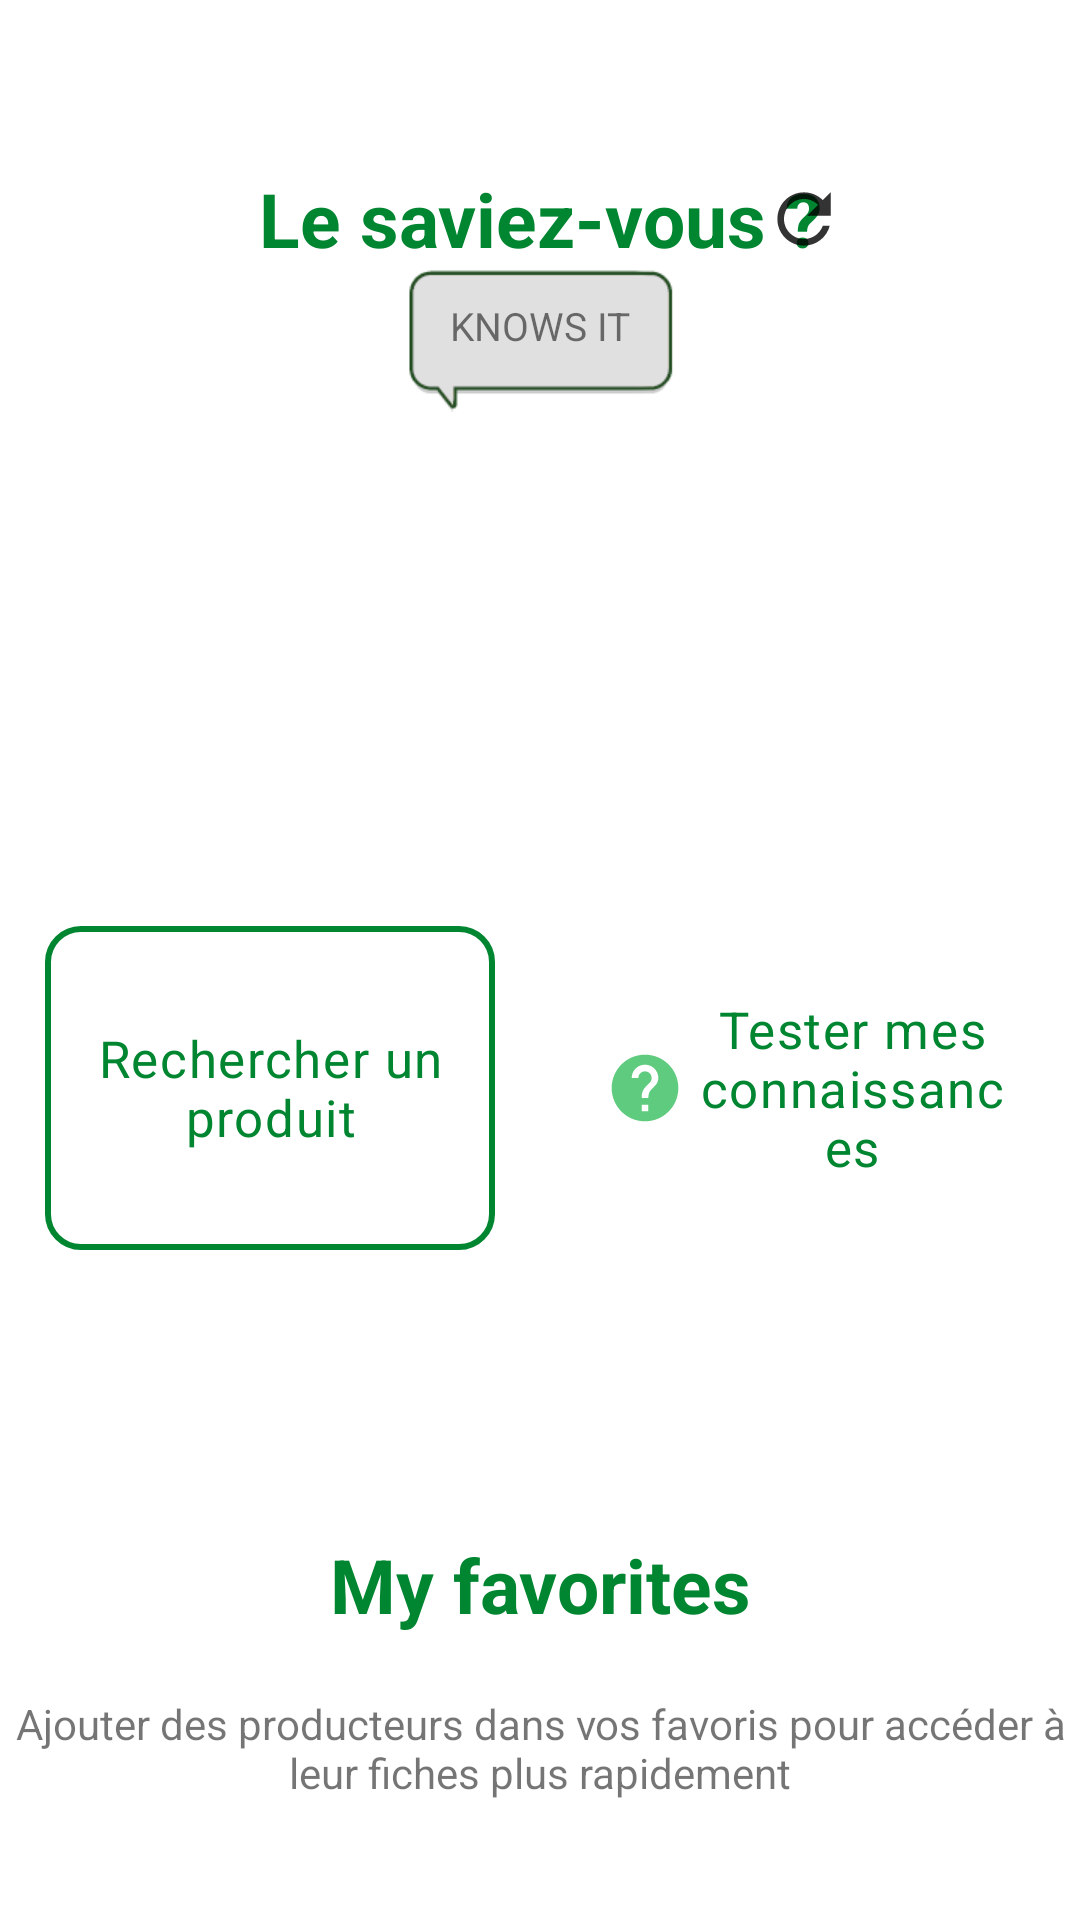

Reconstruct the res/layout file that produces this screen, plus the resources it refers to.
<!-- AndroidManifest.xml: application theme AppTheme -->
<!-- res/layout/activity_home.xml -->
<?xml version="1.0" encoding="utf-8"?>
<androidx.drawerlayout.widget.DrawerLayout
    xmlns:android="http://schemas.android.com/apk/res/android"
    xmlns:app="http://schemas.android.com/apk/res-auto"
    xmlns:tools="http://schemas.android.com/tools"
    android:id="@+id/activity_main_drawer_layout"
    android:layout_width="match_parent"
    android:layout_height="match_parent"
    tools:context=".search_places.MainActivity">

    <androidx.constraintlayout.widget.ConstraintLayout
        android:id="@+id/main_layout"
        android:layout_width="match_parent"
        android:layout_height="match_parent">

        <ScrollView
            android:layout_width="match_parent"
            android:layout_height="match_parent">

            <androidx.constraintlayout.widget.ConstraintLayout
                android:layout_width="match_parent"
                android:layout_height="wrap_content">

                <TextView
                    android:id="@+id/fragment_home_title"
                    android:layout_width="match_parent"
                    android:layout_height="wrap_content"
                    android:text="Le saviez-vous ?"
                    android:gravity="center_horizontal"
                    android:textSize="25dp"
                    android:textStyle="bold"
                    android:layout_marginTop="?actionBarSize"
                    android:textColor="@color/colorPrimaryDark"
                    app:layout_constraintTop_toTopOf="parent"
                    app:layout_constraintStart_toStartOf="parent"
                    app:layout_constraintEnd_toEndOf="parent"/>

                <ImageView
                    android:id="@+id/home_refresh"
                    android:layout_width="wrap_content"
                    android:layout_height="wrap_content"
                    android:src="@drawable/refresh"
                    app:layout_constraintTop_toTopOf="@id/fragment_home_title"
                    app:layout_constraintBottom_toBottomOf="@id/fragment_home_title"
                    app:layout_constraintEnd_toEndOf="parent"
                    android:layout_marginEnd="80dp"/>

                <TextView
                    android:id="@+id/knows_it_txt"
                    android:layout_width="wrap_content"
                    android:maxWidth="@dimen/bubble_max_width"
                    android:layout_height="wrap_content"
                    app:layout_constraintStart_toStartOf="parent"
                    app:layout_constraintEnd_toEndOf="parent"
                    app:layout_constraintTop_toBottomOf="@id/fragment_home_title"
                    android:text="KNOWS IT"
                    android:paddingTop="10dp"
                    android:paddingStart="15dp"
                    android:paddingEnd="15dp"
                    android:paddingBottom="20dp"
                    android:background="@drawable/bubble_4"
                    android:textAlignment="center"
                    android:gravity="center"
                    android:textSize="13sp"/>

                <ImageView
                    android:id="@+id/knows_it_img"
                    android:layout_width="90dp"
                    android:layout_height="90dp"
                    android:layout_marginBottom="25dp"
                    app:layout_constraintStart_toStartOf="parent"
                    app:layout_constraintEnd_toEndOf="parent"
                    app:layout_constraintTop_toBottomOf="@id/knows_it_txt"
                    app:layout_constraintBottom_toTopOf="@id/home_btn_container"/>

                <androidx.constraintlayout.widget.ConstraintLayout
                    android:id="@+id/home_btn_container"
                    android:layout_width="0dp"
                    android:layout_height="150dp"
                    app:layout_constraintStart_toStartOf="parent"
                    app:layout_constraintEnd_toEndOf="parent"
                    app:layout_constraintTop_toBottomOf="@id/knows_it_img"
                    app:layout_constraintBottom_toTopOf="@id/home_fav_title">

                    <com.google.android.material.button.MaterialButton
                        android:id="@+id/home_search_btn"
                        android:layout_width="0dp"
                        android:layout_height="0dp"
                        style="@style/ButtonHome"
                        android:text="Rechercher un produit"
                        android:textSize="17sp"
                        android:textColor="@color/colorPrimaryDark"
                        android:paddingTop="15dp"
                        android:paddingBottom="15dp"
                        app:icon="@drawable/search"
                        app:strokeWidth="2dp"
                        app:strokeColor="@color/colorPrimaryDark"
                        android:layout_margin="15dp"
                        app:cornerRadius="12dp"
                        android:textAppearance="@style/TextAppearance.MaterialComponents.Body1"
                       app:layout_constraintStart_toStartOf="parent"
                        app:layout_constraintTop_toTopOf="parent"
                        app:layout_constraintBottom_toBottomOf="parent"
                        app:layout_constraintEnd_toStartOf="@id/home_quiz_btn"/>

                    <com.google.android.material.button.MaterialButton
                        android:id="@+id/home_quiz_btn"
                        android:layout_width="0dp"
                        android:layout_height="0dp"
                        style="@style/Widget.MaterialComponents.Button.TextButton"
                        android:text="Tester mes connaissances"
                        android:textSize="17sp"
                        android:textColor="@color/colorPrimaryDark"
                        android:paddingTop="15dp"
                        android:paddingBottom="15dp"
                        app:icon="@drawable/quiz"
                        app:strokeWidth="2dp"
                        android:background="@color/colorPrimary"
                        app:strokeColor="@color/colorPrimaryDark"
                        android:layout_margin="15dp"
                        app:cornerRadius="12dp"
                        android:textAppearance="@style/TextAppearance.MaterialComponents.Body1"
                        app:layout_constraintTop_toTopOf="parent"
                        app:layout_constraintBottom_toBottomOf="parent"
                        app:layout_constraintEnd_toEndOf="parent"
                        app:layout_constraintStart_toEndOf="@id/home_search_btn"/>

                </androidx.constraintlayout.widget.ConstraintLayout>

                <TextView
                    android:id="@+id/home_fav_title"
                    android:layout_width="match_parent"
                    android:layout_height="wrap_content"
                    android:text="@string/home_title_favorites"
                    android:gravity="center_horizontal"
                    android:textSize="25sp"
                    android:textStyle="bold"
                    android:layout_marginTop="?actionBarSize"
                    android:textColor="@color/colorPrimaryDark"
                    app:layout_constraintStart_toStartOf="parent"
                    app:layout_constraintEnd_toEndOf="parent"
                    app:layout_constraintTop_toBottomOf="@id/home_btn_container"
                    app:layout_constraintBottom_toTopOf="@id/home_list_fav"/>

                <androidx.recyclerview.widget.RecyclerView
                    android:id="@+id/home_list_fav"
                    android:layout_width="0dp"
                    android:layout_height="wrap_content"
                    android:layout_marginTop="20dp"
                    android:orientation="horizontal"
                    app:layoutManager="androidx.recyclerview.widget.LinearLayoutManager"
                    app:layout_constraintBottom_toBottomOf="parent"
                    app:layout_constraintEnd_toEndOf="parent"
                    app:layout_constraintStart_toStartOf="parent"
                    app:layout_constraintTop_toBottomOf="@id/home_fav_title"
                    tools:listitem="@layout/item_favorites"
                    android:visibility="invisible"/>

                <TextView
                    android:id="@+id/no_favorites"
                    android:layout_width="match_parent"
                    android:layout_height="wrap_content"
                    android:text="Ajouter des producteurs dans vos favoris pour accéder à leur fiches plus rapidement"
                    android:textAlignment="center"
                    app:layout_constraintTop_toTopOf="@id/home_list_fav"
                    app:layout_constraintBottom_toBottomOf="@id/home_list_fav"
                    app:layout_constraintStart_toStartOf="parent"
                    app:layout_constraintEnd_toEndOf="parent"/>

            </androidx.constraintlayout.widget.ConstraintLayout>

        </ScrollView>


    </androidx.constraintlayout.widget.ConstraintLayout>

    <com.google.android.material.navigation.NavigationView
        android:id="@+id/main_drawer"
        android:layout_width="wrap_content"
        android:layout_height="match_parent"
        android:background="@android:color/white"
        android:layout_gravity="start"
        app:headerLayout="@layout/header"
        app:menu="@menu/menu_drawer"
        app:itemIconTint="@drawable/bottom_navigation_colors"
        app:itemTextColor="@drawable/bottom_navigation_colors"
        android:fitsSystemWindows="true"/>


</androidx.drawerlayout.widget.DrawerLayout>
<!-- res/layout/item_favorites.xml (included above) -->
<?xml version="1.0" encoding="utf-8"?>
<androidx.cardview.widget.CardView xmlns:android="http://schemas.android.com/apk/res/android"
    android:layout_width="wrap_content"
    android:layout_height="wrap_content"
    app:cardCornerRadius="10dp"
    android:layout_margin="5dp"
    app:contentPadding="5dp"
    android:background="@color/colorPrimary"
    xmlns:app="http://schemas.android.com/apk/res-auto">

    <androidx.constraintlayout.widget.ConstraintLayout
        android:layout_width="wrap_content"
        android:layout_height="wrap_content">

        <ImageView
            android:id="@+id/favorites_photo"
            android:layout_width="300dp"
            android:layout_height="120dp"
            android:background="@color/colorPrimary"
            app:layout_constraintEnd_toEndOf="parent"
            app:layout_constraintStart_toStartOf="parent"
            app:layout_constraintTop_toTopOf="parent"
            app:layout_constraintBottom_toBottomOf="parent"/>

        <TextView
            android:id="@+id/favorites_name"
            android:layout_width="wrap_content"
            android:layout_height="wrap_content"
            app:layout_constraintStart_toStartOf="parent"
            app:layout_constraintEnd_toEndOf="parent"
            app:layout_constraintTop_toTopOf="parent"
            app:layout_constraintBottom_toBottomOf="parent"
            android:background="@color/transparentColor"
            android:text="Establishment's name"
            android:padding="5dp"
            android:textColor="@color/quantum_white_100"/>

    </androidx.constraintlayout.widget.ConstraintLayout>


</androidx.cardview.widget.CardView>
<!-- res/layout/header.xml (included above) -->
<?xml version="1.0" encoding="utf-8"?>
<androidx.constraintlayout.widget.ConstraintLayout xmlns:android="http://schemas.android.com/apk/res/android"
    android:layout_width="match_parent"
    android:layout_height="match_parent"
    xmlns:app="http://schemas.android.com/apk/res-auto"
    android:background="@color/colorAccent">

    <de.hdodenhof.circleimageview.CircleImageView
        android:id="@+id/header_photo"
        android:layout_width="150dp"
        android:layout_height="150dp"
        android:background="@drawable/user"
        app:layout_constraintStart_toStartOf="parent"
        app:layout_constraintEnd_toEndOf="parent"
        app:layout_constraintTop_toTopOf="parent"
        android:layout_marginTop="5dp"/>

    <TextView
        android:id="@+id/header_name"
        android:layout_width="wrap_content"
        android:layout_height="wrap_content"
        app:layout_constraintStart_toStartOf="parent"
        app:layout_constraintEnd_toEndOf="parent"
        app:layout_constraintTop_toBottomOf="@id/header_photo"
        android:text="Nom"
        android:textColor="@color/colorAccent"
        android:textSize="15sp"
        android:padding="15dp"
        />

</androidx.constraintlayout.widget.ConstraintLayout>
<!-- resources referenced by this layout -->
<resources>
  <color name="colorAccent">#664C2C</color>
  <color name="colorPrimary">#37BE5E</color>
  <color name="colorPrimaryDark">#008530</color>
  <color name="transparentColor">#7A000000</color>
  <dimen name="bubble_max_width">300dp</dimen>
  <!-- drawable bottom_navigation_colors (drawable) -->
  <?xml version="1.0" encoding="utf-8"?>
  <selector xmlns:android="http://schemas.android.com/apk/res/android">
  
      <item
          android:state_checked="true"
          android:color="#FFFFFF"/>
      <item
          android:state_checked="false"
          android:color="@android:color/black"/>
  </selector>
  <!-- drawable quiz (drawable-anydpi) -->
  <vector xmlns:android="http://schemas.android.com/apk/res/android"
      android:width="24dp"
      android:height="24dp"
      android:viewportWidth="21.6"
      android:viewportHeight="21.6"
      android:tint="#000000"
      android:alpha="0.8">
    <group android:translateX="-1.2"
        android:translateY="-1.2">
        <path
            android:fillColor="#FF000000"
            android:pathData="M12,2C6.48,2 2,6.48 2,12s4.48,10 10,10 10,-4.48 10,-10S17.52,2 12,2zM13,19h-2v-2h2v2zM15.07,11.25l-0.9,0.92C13.45,12.9 13,13.5 13,15h-2v-0.5c0,-1.1 0.45,-2.1 1.17,-2.83l1.24,-1.26c0.37,-0.36 0.59,-0.86 0.59,-1.41 0,-1.1 -0.9,-2 -2,-2s-2,0.9 -2,2L8,9c0,-2.21 1.79,-4 4,-4s4,1.79 4,4c0,0.88 -0.36,1.68 -0.93,2.25z"/>
    </group>
  </vector>
  <!-- drawable refresh (drawable-anydpi) -->
  <vector xmlns:android="http://schemas.android.com/apk/res/android"
      android:width="24dp"
      android:height="24dp"
      android:viewportWidth="21.6"
      android:viewportHeight="21.6"
      android:tint="#000000"
      android:alpha="0.8">
    <group android:translateX="-1.2"
        android:translateY="-1.2">
        <path
            android:fillColor="#FF000000"
            android:pathData="M17.65,6.35C16.2,4.9 14.21,4 12,4c-4.42,0 -7.99,3.58 -7.99,8s3.57,8 7.99,8c3.73,0 6.84,-2.55 7.73,-6h-2.08c-0.82,2.33 -3.04,4 -5.65,4 -3.31,0 -6,-2.69 -6,-6s2.69,-6 6,-6c1.66,0 3.14,0.69 4.22,1.78L13,11h7V4l-2.35,2.35z"/>
    </group>
  </vector>
  <string name="home_title_favorites">My favorites</string>
  <style name="ButtonHome" parent="Widget.MaterialComponents.Button.TextButton">
          <item name="android:colorBackground">@color/colorPrimary</item>
      </style>
  <style name="AppTheme" parent="Theme.AppCompat.Light.NoActionBar">
          
          <item name="colorPrimary">@color/colorPrimary</item>
          <item name="colorPrimaryDark">@color/colorPrimaryDark</item>
          <item name="colorAccent">@color/colorAccent</item>
      </style>
</resources>
